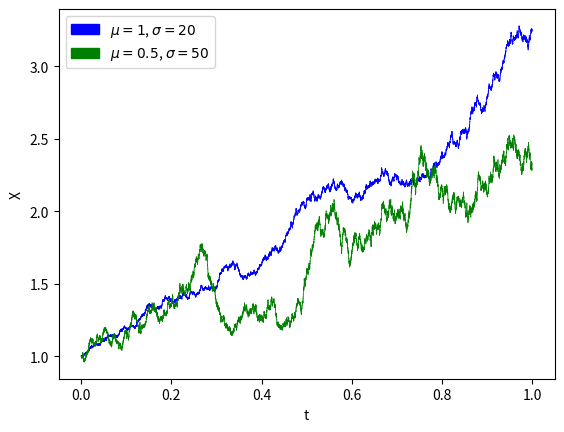

Python code for this plot:
# Two realizations of Geometric Brownian process with time step dt = .0001

import matplotlib.pyplot as pl
import numpy as np
import matplotlib.patches as mpatches

t0 = 0.0
dt = 0.0001
t_final = 1.0
T = np.arange(t0, t_final, dt)
ax = pl.figure().add_subplot(111)
ax.set_xlabel('t')
ax.set_ylabel('X')

np.random.seed(1)

def drawMotion(mu, sigma, color):
    x = 1.0
    for t in T:
        new_x = x + mu*x*dt + sigma*x*np.random.normal(0, dt)
        ax.plot([t, t+dt], [x, new_x], color, linewidth=0.5)
        x = new_x

drawMotion(1, 20, 'b-')
drawMotion(0.5, 50, 'g-')

bluePatch = mpatches.Patch(color='blue', label='$\mu = 1$, $\sigma = 20$')
greenPatch = mpatches.Patch(color='green', label='$\mu = 0.5$, $\sigma = 50$')
pl.legend(handles = [bluePatch, greenPatch], loc=2)

pl.show()
